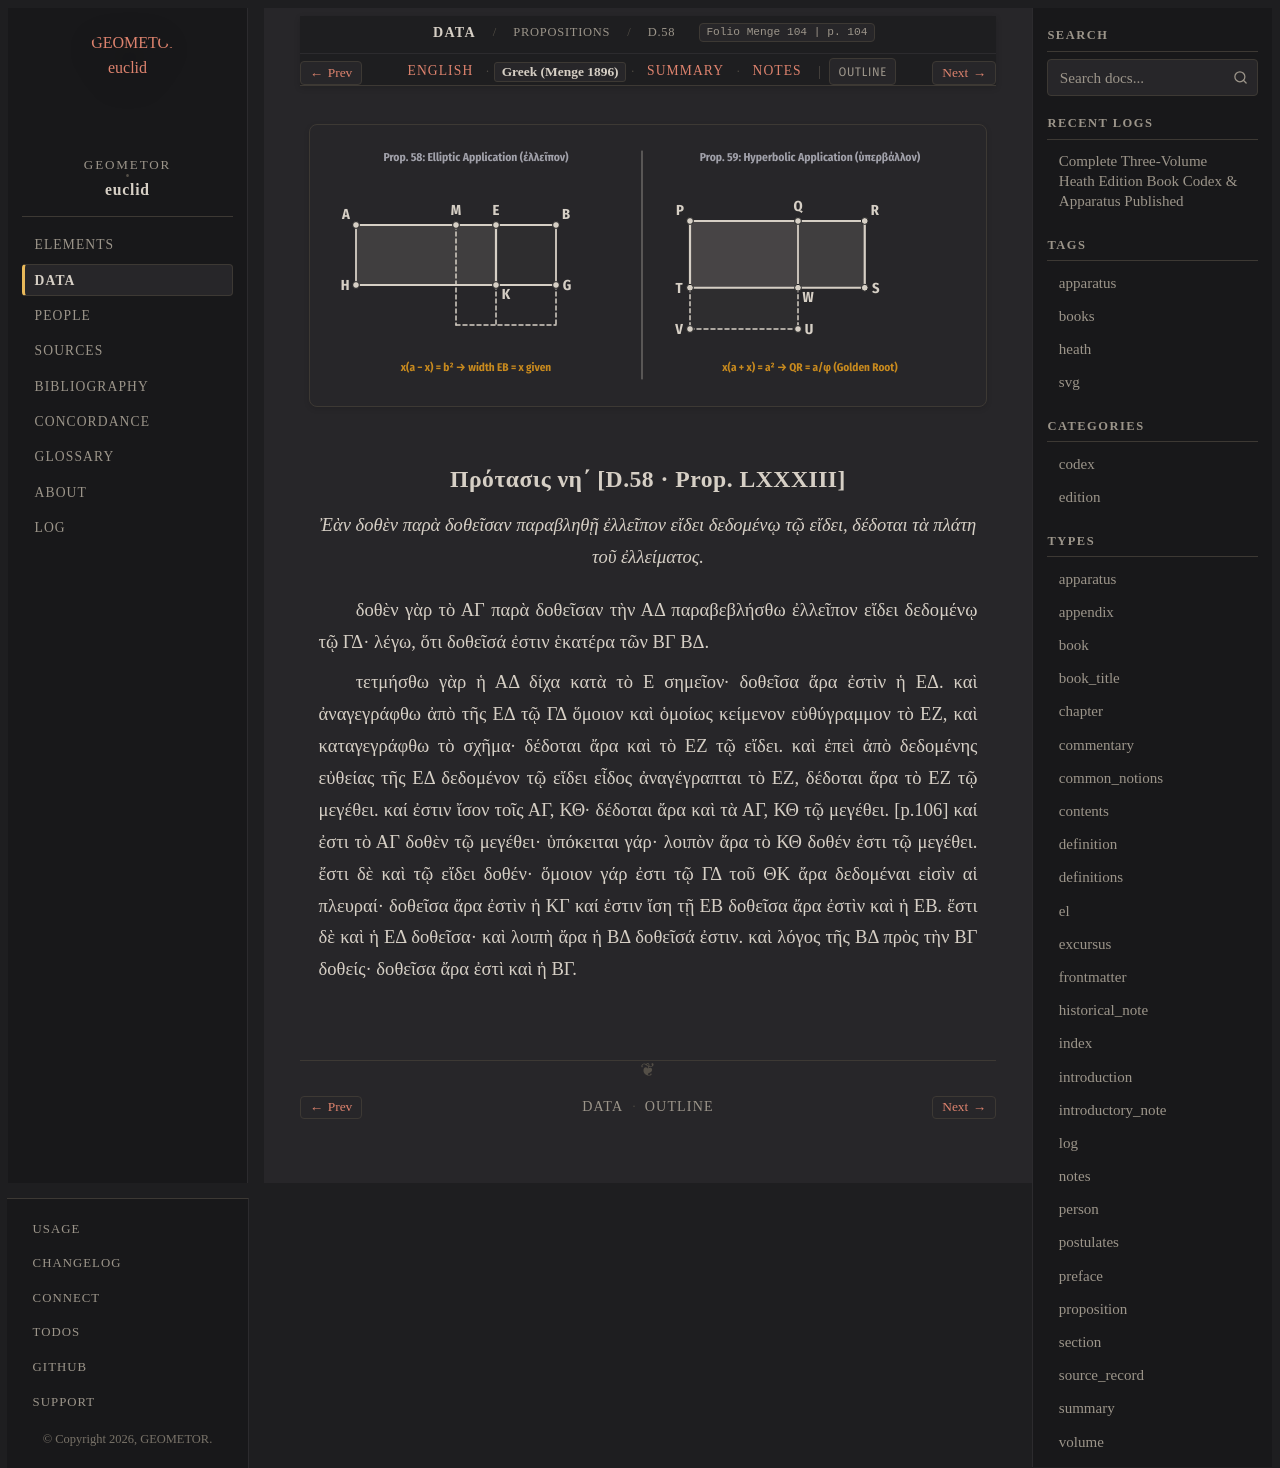

repository: geometor/euclid · page: data/propositions/58/greek.html · generator: sphinx

:canonical_id: D.58
:breadcrumb_title: D.58
:type: el
:title: Πρότασις νη΄ [D.58 · Prop. Prop. LXXXIII]
:folio: Menge 104
:page: 104
:tracks: English: index | Greek: greek | Summary: summary | Notes: notes

.. picture:: /_static/figures/data_04_area_application.svg
   :alt: Παραβολὴ Χωρίων — Θεωρήματα νη΄–νθ΄ (Menge pp. 104–110)

.. _D.58.el:

Πρότασις νη΄ [D.58 · Prop. LXXXIII]
-----------------------------------

.. enunciation::

   Ἐὰν δοθὲν παρὰ δοθεῖσαν παραβληθῇ ἐλλεῖπον εἴδει δεδομένῳ τῷ εἴδει, δέδοται τὰ πλάτη τοῦ ἐλλείματος.

δοθὲν γὰρ τὸ ΑΓ παρὰ δοθεῖσαν τὴν ΑΔ παραβεβλήσθω ἐλλεῖπον εἴδει δεδομένῳ τῷ ΓΔ· λέγω, ὅτι δοθεῖσά ἐστιν ἑκατέρα τῶν ΒΓ ΒΔ.

τετμήσθω γὰρ ἡ ΑΔ δίχα κατὰ τὸ Ε σημεῖον· δοθεῖσα ἄρα ἐστὶν ἡ ΕΔ. καὶ ἀναγεγράφθω ἀπὸ τῆς ΕΔ τῷ ΓΔ ὅμοιον καὶ ὁμοίως κείμενον εὐθύγραμμον τὸ ΕΖ, καὶ καταγεγράφθω τὸ σχῆμα· δέδοται ἄρα καὶ τὸ ΕΖ τῷ εἴδει. καὶ ἐπεὶ ἀπὸ δεδομένης εὐθείας τῆς ΕΔ δεδομένον τῷ εἴδει εἶδος ἀναγέγραπται τὸ ΕΖ, δέδοται ἄρα τὸ ΕΖ τῷ μεγέθει. καί ἐστιν ἴσον τοῖς ΑΓ, ΚΘ· δέδοται ἄρα καὶ τὰ ΑΓ, ΚΘ τῷ μεγέθει. [p.106] καί ἐστι τὸ ΑΓ δοθὲν τῷ μεγέθει· ὑπόκειται γάρ· λοιπὸν ἄρα τὸ ΚΘ δοθέν ἐστι τῷ μεγέθει. ἔστι δὲ καὶ τῷ εἴδει δοθέν· ὅμοιον γάρ ἐστι τῷ ΓΔ τοῦ ΘΚ ἄρα δεδομέναι εἰσὶν αἱ πλευραί· δοθεῖσα ἄρα ἐστὶν ἡ ΚΓ καί ἐστιν ἴση τῇ ΕΒ δοθεῖσα ἄρα ἐστὶν καὶ ἡ ΕΒ. ἔστι δὲ καὶ ἡ ΕΔ δοθεῖσα· καὶ λοιπὴ ἄρα ἡ ΒΔ δοθεῖσά ἐστιν. καὶ λόγος τῆς ΒΔ πρὸς τὴν ΒΓ δοθείς· δοθεῖσα ἄρα ἐστὶ καὶ ἡ ΒΓ.
